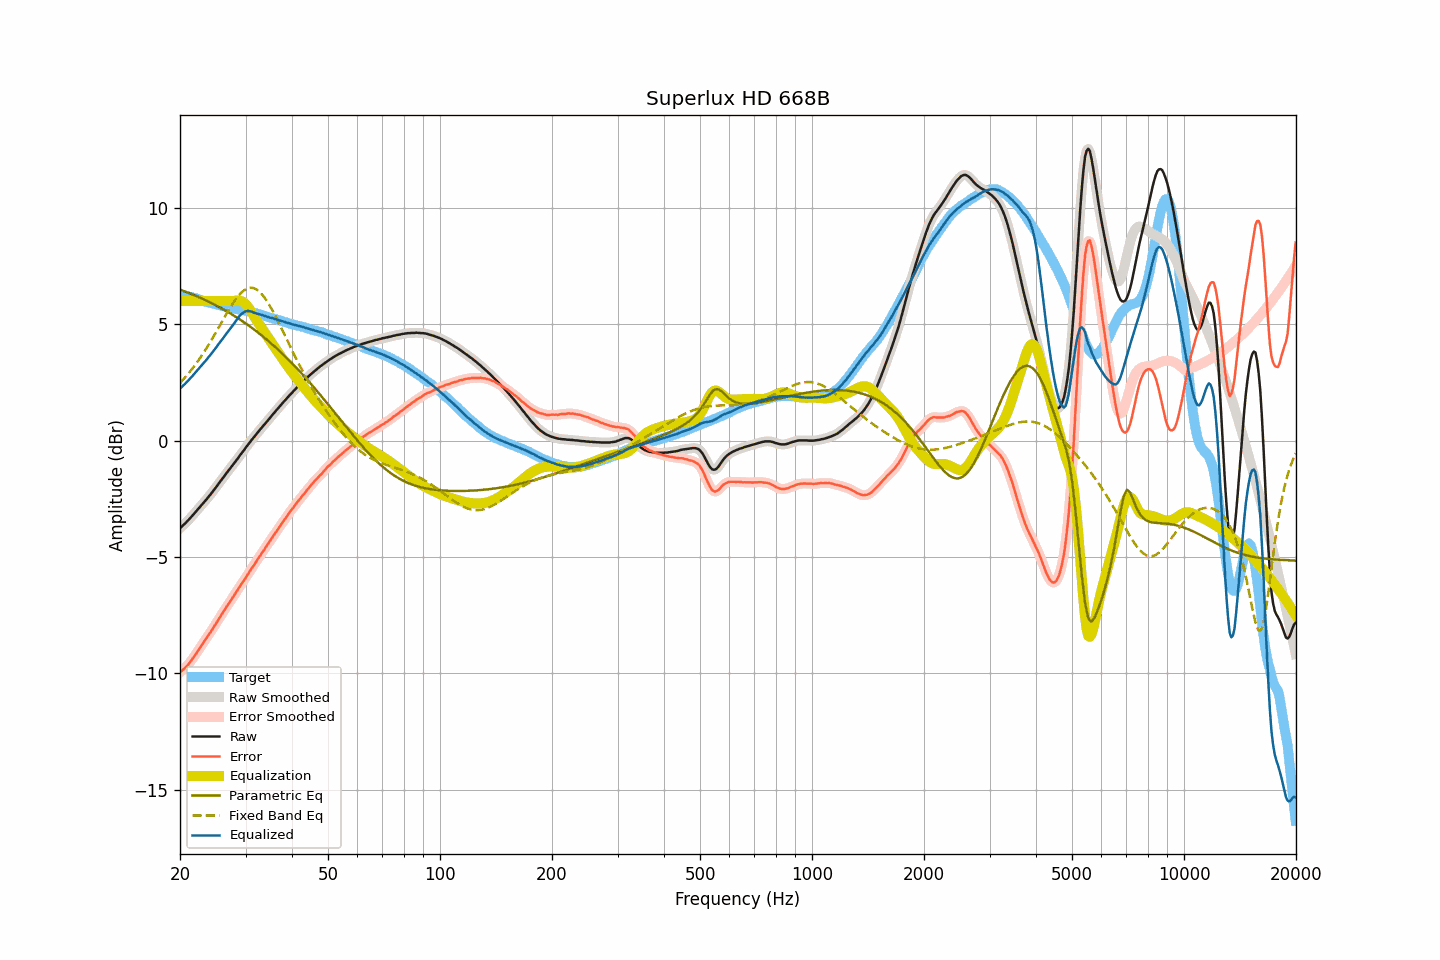

Values plotted in this chart, from the file beside it:
frequency, raw, smoothed, error, error_smoothed, equalization, parametric_eq, fixed_band_eq, equalized_raw, equalized_smoothed, target
20.00, -3.76, -3.76, -9.96, -9.96, 6.00, 6.49, 2.48, 2.24, 2.24, 6.20
20.20, -3.70, -3.70, -9.90, -9.90, 6.00, 6.46, 2.56, 2.30, 2.30, 6.20
20.40, -3.63, -3.63, -9.83, -9.84, 6.00, 6.44, 2.63, 2.37, 2.37, 6.20
20.61, -3.57, -3.57, -9.77, -9.77, 6.00, 6.41, 2.71, 2.43, 2.43, 6.20
20.81, -3.50, -3.50, -9.70, -9.70, 6.00, 6.39, 2.78, 2.50, 2.50, 6.20
21.02, -3.43, -3.43, -9.63, -9.63, 6.00, 6.36, 2.87, 2.57, 2.57, 6.20
21.23, -3.36, -3.36, -9.54, -9.54, 6.00, 6.33, 2.95, 2.64, 2.64, 6.18
21.44, -3.28, -3.28, -9.45, -9.45, 6.00, 6.30, 3.04, 2.72, 2.72, 6.17
21.66, -3.20, -3.20, -9.35, -9.35, 6.00, 6.28, 3.12, 2.80, 2.80, 6.15
21.87, -3.12, -3.12, -9.25, -9.25, 6.00, 6.25, 3.21, 2.88, 2.88, 6.13
22.09, -3.04, -3.04, -9.16, -9.15, 6.00, 6.22, 3.31, 2.96, 2.96, 6.12
22.31, -2.96, -2.96, -9.05, -9.05, 6.00, 6.19, 3.40, 3.04, 3.04, 6.09
22.54, -2.88, -2.88, -8.95, -8.95, 6.00, 6.16, 3.50, 3.12, 3.12, 6.07
22.76, -2.80, -2.80, -8.85, -8.84, 6.00, 6.13, 3.60, 3.20, 3.20, 6.05
22.99, -2.72, -2.72, -8.74, -8.74, 6.00, 6.10, 3.71, 3.28, 3.28, 6.02
23.22, -2.64, -2.64, -8.63, -8.63, 6.00, 6.06, 3.81, 3.36, 3.36, 5.99
23.45, -2.56, -2.56, -8.52, -8.53, 6.00, 6.03, 3.92, 3.44, 3.44, 5.96
23.69, -2.48, -2.48, -8.44, -8.43, 6.00, 6.00, 4.03, 3.52, 3.52, 5.95
23.92, -2.39, -2.39, -8.32, -8.33, 6.00, 5.97, 4.14, 3.61, 3.61, 5.93
24.16, -2.31, -2.31, -8.23, -8.23, 6.00, 5.93, 4.26, 3.69, 3.69, 5.92
24.40, -2.22, -2.22, -8.12, -8.12, 6.00, 5.90, 4.37, 3.78, 3.78, 5.90
24.65, -2.13, -2.13, -8.01, -8.01, 6.00, 5.86, 4.49, 3.87, 3.87, 5.88
24.89, -2.04, -2.04, -7.90, -7.90, 6.00, 5.83, 4.61, 3.96, 3.96, 5.86
25.14, -1.95, -1.95, -7.80, -7.79, 6.00, 5.79, 4.73, 4.05, 4.05, 5.85
25.39, -1.85, -1.85, -7.68, -7.68, 6.00, 5.75, 4.85, 4.15, 4.15, 5.83
25.65, -1.76, -1.76, -7.58, -7.57, 6.00, 5.72, 4.98, 4.24, 4.24, 5.82
25.91, -1.67, -1.67, -7.46, -7.46, 6.00, 5.68, 5.10, 4.33, 4.33, 5.79
26.16, -1.58, -1.58, -7.35, -7.35, 6.00, 5.64, 5.22, 4.42, 4.42, 5.77
26.43, -1.48, -1.48, -7.24, -7.24, 6.00, 5.60, 5.34, 4.52, 4.52, 5.76
26.69, -1.39, -1.39, -7.13, -7.14, 6.00, 5.56, 5.46, 4.61, 4.61, 5.74
26.96, -1.30, -1.30, -7.03, -7.03, 6.00, 5.52, 5.58, 4.70, 4.70, 5.73
27.23, -1.21, -1.21, -6.93, -6.93, 6.00, 5.48, 5.69, 4.79, 4.79, 5.72
27.50, -1.12, -1.12, -6.83, -6.83, 6.00, 5.44, 5.80, 4.88, 4.88, 5.71
27.77, -1.03, -1.03, -6.72, -6.72, 6.00, 5.39, 5.91, 4.97, 4.97, 5.69
28.05, -0.94, -0.94, -6.61, -6.61, 6.01, 5.35, 6.01, 5.07, 5.07, 5.68
28.33, -0.85, -0.85, -6.50, -6.51, 6.02, 5.31, 6.11, 5.17, 5.17, 5.65
28.62, -0.76, -0.76, -6.40, -6.40, 6.02, 5.26, 6.20, 5.26, 5.26, 5.64
28.90, -0.66, -0.66, -6.29, -6.29, 6.01, 5.22, 6.28, 5.36, 5.35, 5.63
29.19, -0.57, -0.57, -6.18, -6.19, 6.00, 5.17, 6.35, 5.43, 5.43, 5.61
29.48, -0.48, -0.48, -6.09, -6.08, 5.96, 5.13, 6.41, 5.48, 5.49, 5.61
29.78, -0.39, -0.39, -5.99, -5.98, 5.92, 5.08, 6.47, 5.52, 5.53, 5.60
30.08, -0.29, -0.29, -5.88, -5.88, 5.85, 5.03, 6.51, 5.56, 5.56, 5.58
30.38, -0.20, -0.20, -5.76, -5.77, 5.77, 4.98, 6.54, 5.57, 5.57, 5.56
30.68, -0.11, -0.11, -5.66, -5.66, 5.68, 4.93, 6.56, 5.57, 5.57, 5.55
30.99, -0.02, -0.02, -5.55, -5.55, 5.57, 4.88, 6.57, 5.55, 5.55, 5.53
31.30, 0.07, 0.07, -5.45, -5.45, 5.46, 4.83, 6.56, 5.53, 5.53, 5.52
31.61, 0.15, 0.15, -5.35, -5.35, 5.35, 4.78, 6.55, 5.50, 5.50, 5.50
31.93, 0.24, 0.24, -5.24, -5.24, 5.24, 4.73, 6.52, 5.48, 5.48, 5.48
32.24, 0.32, 0.32, -5.13, -5.13, 5.13, 4.67, 6.48, 5.46, 5.46, 5.45
32.57, 0.41, 0.41, -5.03, -5.03, 5.03, 4.62, 6.42, 5.44, 5.44, 5.44
32.89, 0.49, 0.49, -4.93, -4.93, 4.93, 4.57, 6.36, 5.42, 5.42, 5.42
33.22, 0.57, 0.57, -4.82, -4.83, 4.82, 4.51, 6.28, 5.39, 5.40, 5.39
33.55, 0.65, 0.65, -4.73, -4.72, 4.72, 4.45, 6.20, 5.37, 5.37, 5.38
33.89, 0.74, 0.74, -4.62, -4.62, 4.62, 4.40, 6.11, 5.36, 5.35, 5.35
34.23, 0.82, 0.82, -4.51, -4.51, 4.51, 4.34, 6.01, 5.33, 5.33, 5.33
34.57, 0.90, 0.90, -4.41, -4.41, 4.41, 4.28, 5.89, 5.31, 5.31, 5.31
34.92, 0.98, 0.98, -4.31, -4.31, 4.31, 4.22, 5.78, 5.29, 5.29, 5.29
35.27, 1.07, 1.07, -4.20, -4.20, 4.20, 4.16, 5.66, 5.27, 5.27, 5.27
35.62, 1.15, 1.15, -4.10, -4.10, 4.10, 4.10, 5.53, 5.25, 5.25, 5.25
35.97, 1.23, 1.23, -3.99, -4.00, 4.00, 4.04, 5.40, 5.23, 5.23, 5.22
... 635 more rows
